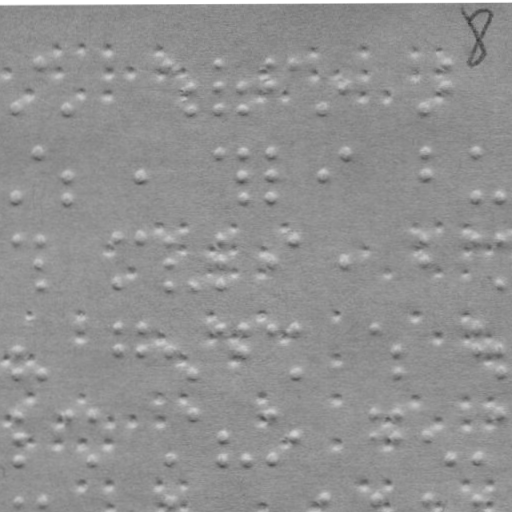

The table this chart was drawn from, first rows:
braille
False
x, y
18.15, 107.6
41.06, 61.52
70.15, 107.5
171.1, 61.29
193.1, 84.25
193.1, 107.3
222.1, 61.2
222.1, 84.2
222.1, 107.2
244.1, 84.17
244.1, 107.2
273.1, 61.12
273.1, 84.12
295.1, 61.08
324.1, 107
344.1, 83.99
427.1, 106.8
450.1, 60.81
450.1, 83.81
18.3, 196.6
41.22, 151.5
70.26, 174.5
70.3, 196.5
141.3, 174.3
222.2, 151.2
244.2, 151.2
244.3, 174.2
244.3, 196.2
273.2, 151.1
273.3, 174.1
273.3, 196.1
324.3, 174
344.2, 151
427.2, 150.8
427.3, 173.8
478.2, 150.8
478.3, 195.8
501.3, 195.7
18.37, 238.6
41.37, 238.5
41.41, 260.5
41.45, 284.5
120.4, 238.4
120.5, 284.4
141.4, 238.3
171.4, 238.3
171.4, 260.3
171.5, 284.3
193.5, 284.3
222.4, 238.2
222.4, 260.2
222.5, 284.2
273.4, 260.1
295.4, 238.1
344.4, 260
427.4, 237.8
427.4, 259.8
478.4, 237.8
... 167 more rows
